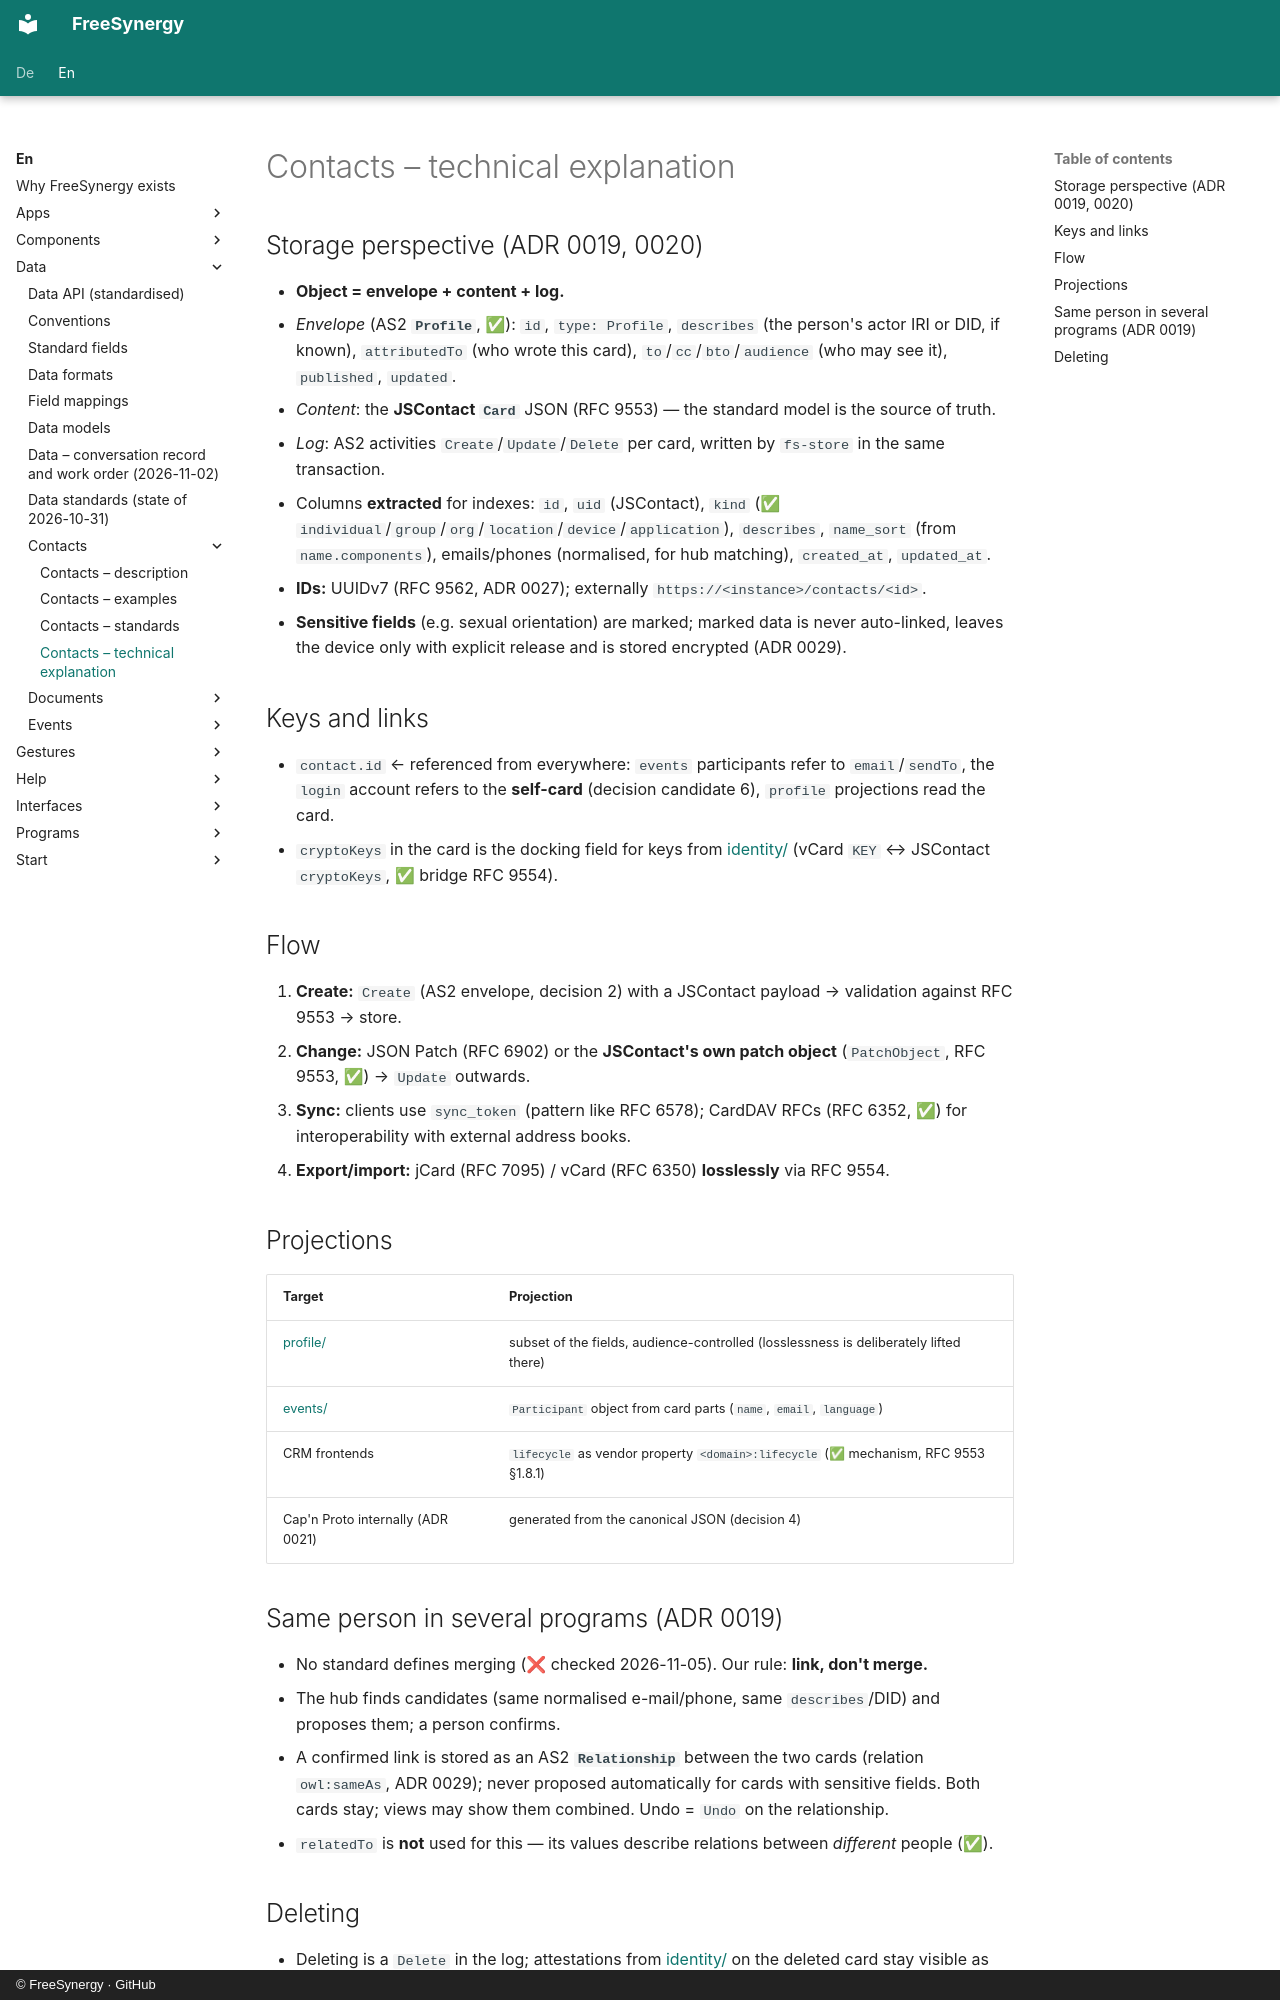

repository: FreeSynergy/fs-documentation · page: en/data/contacts/technical/index.html · generator: mkdocs · copyright: © FreeSynergy · GitHub

# Contacts – technical explanation

## Storage perspective (ADR 0019, 0020)

- **Object = envelope + content + log.**
  - *Envelope* (AS2 **`Profile`**, ✅): `id`, `type: Profile`, `describes` (the person's actor IRI or DID, if known), `attributedTo` (who wrote this card), `to`/`cc`/`bto`/`audience` (who may see it), `published`, `updated`.
  - *Content*: the **JSContact `Card`** JSON (RFC 9553) — the standard model is the source of truth.
  - *Log*: AS2 activities `Create`/`Update`/`Delete` per card, written by `fs-store` in the same transaction.
- Columns **extracted** for indexes: `id`, `uid` (JSContact), `kind` (✅ `individual`/`group`/`org`/`location`/`device`/`application`), `describes`, `name_sort` (from `name.components`), emails/phones (normalised, for hub matching), `created_at`, `updated_at`.
- **IDs:** UUIDv7 (RFC 9562, ADR 0027); externally `https://<instance>/contacts/<id>`.
- **Sensitive fields** (e.g. sexual orientation) are marked; marked data is never auto-linked, leaves the device only with explicit release and is stored encrypted (ADR 0029).

## Keys and links

- `contact.id` ← referenced from everywhere: `events` participants refer to `email`/`sendTo`, the `login` account refers to the **self-card** (decision candidate 6), `profile` projections read the card.
- `cryptoKeys` in the card is the docking field for keys from [identity/](../identity/index.md) (vCard `KEY` ↔ JSContact `cryptoKeys`, ✅ bridge RFC 9554).

## Flow

1. **Create:** `Create` (AS2 envelope, decision 2) with a JSContact payload → validation against RFC 9553 → store.
2. **Change:** JSON Patch (RFC 6902) or the **JSContact's own patch object** (`PatchObject`, RFC 9553, ✅) → `Update` outwards.
3. **Sync:** clients use `sync_token` (pattern like RFC 6578); CardDAV RFCs (RFC 6352, ✅) for interoperability with external address books.
4. **Export/import:** jCard (RFC 7095) / vCard (RFC 6350) **losslessly** via RFC 9554.

## Projections

| Target | Projection |
|--------|------------|
| [profile/](../profile/index.md) | subset of the fields, audience-controlled (losslessness is deliberately lifted there) |
| [events/](../events/index.md) | `Participant` object from card parts (`name`, `email`, `language`) |
| CRM frontends | `lifecycle` as vendor property `<domain>:lifecycle` (✅ mechanism, RFC 9553 §1.8.1) |
| Cap'n Proto internally (ADR 0021) | generated from the canonical JSON (decision 4) |

## Same person in several programs (ADR 0019)

- No standard defines merging (❌ checked 2026-11-05). Our rule: **link, don't merge.**
- The hub finds candidates (same normalised e-mail/phone, same `describes`/DID) and proposes them; a person confirms.
- A confirmed link is stored as an AS2 **`Relationship`** between the two cards (relation `owl:sameAs`, ADR 0029); never proposed automatically for cards with sensitive fields. Both cards stay; views may show them combined. Undo = `Undo` on the relationship.
- `relatedTo` is **not** used for this — its values describe relations between *different* people (✅).
